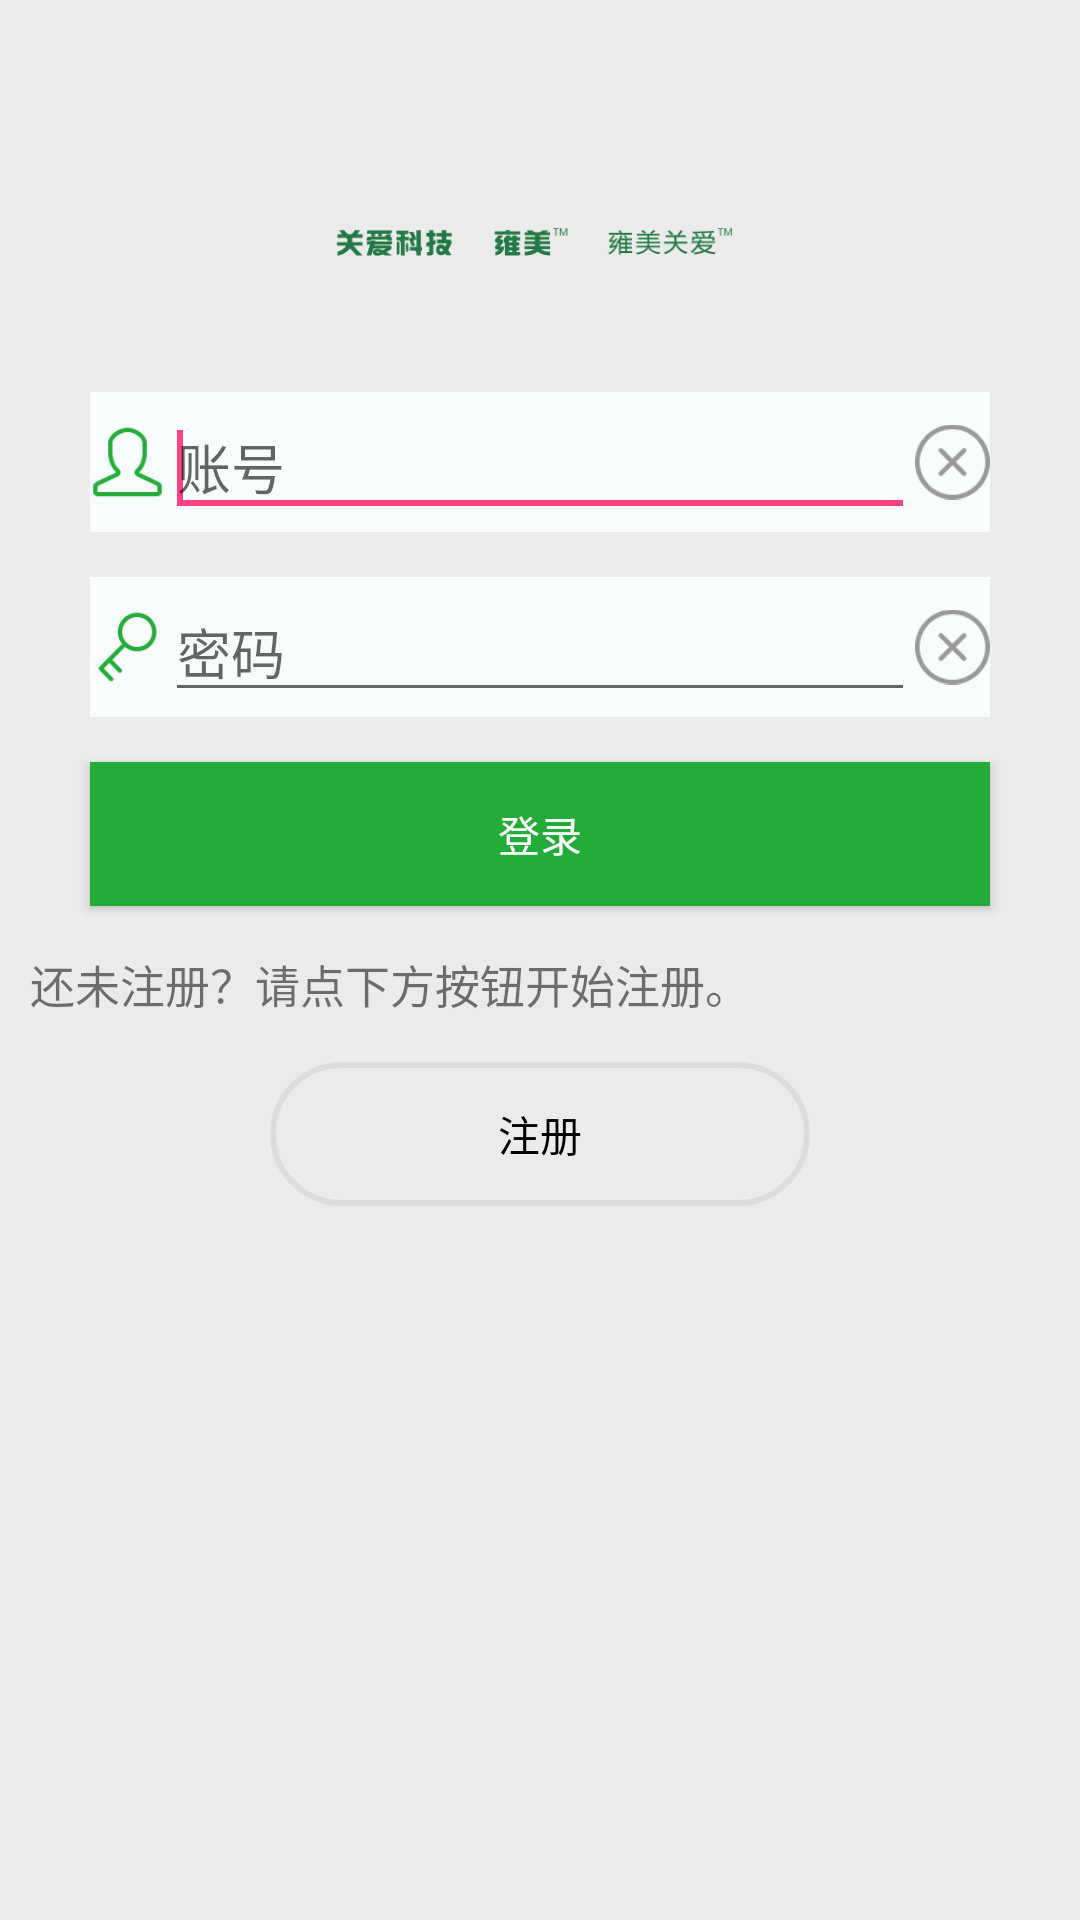

The Android layout XML behind this screen, and the referenced resources:
<!-- AndroidManifest.xml: application theme AppTheme -->
<!-- res/layout/activity_login.xml -->
<LinearLayout xmlns:android="http://schemas.android.com/apk/res/android"
    android:layout_width="match_parent"
    android:layout_height="match_parent"
    android:background="@color/normal_bg_color"
    android:gravity="center_horizontal"
    android:orientation="vertical" >

    <ImageView
        android:id="@+id/loginPanelLogo"
        android:layout_width="200dp"
        android:layout_height="wrap_content"
        android:contentDescription="@string/oum_logo"
        android:paddingTop="60dp"
        android:src="@mipmap/logo" />

    <LinearLayout
        android:layout_width="300dp"
        android:layout_height="wrap_content"
        android:layout_marginTop="30dp"
        android:background="#f8fcfd"
        android:gravity="center_vertical" >

        <ImageView
            android:layout_width="25dp"
            android:layout_height="wrap_content"
            android:contentDescription="@string/user_name"
            android:src="@mipmap/user_name" />

        <EditText
            android:id="@+id/login_user_name"
            android:layout_width="0dp"
            android:layout_height="wrap_content"
            android:layout_weight="1"
            android:ems="10"
            android:hint="@string/user_name" >

            <requestFocus />
        </EditText>

        <ImageView
            android:id="@+id/resetLoginUserName"
            android:layout_width="25dp"
            android:layout_height="wrap_content"
            android:contentDescription="@string/user_reset"
            android:src="@drawable/cancel_button" />
    </LinearLayout>

    <LinearLayout
        android:layout_width="300dp"
        android:layout_height="wrap_content"
        android:layout_marginTop="15dp"
        android:background="#f8fcfd"
        android:gravity="center_vertical" >

        <ImageView
            android:layout_width="25dp"
            android:layout_height="wrap_content"
            android:contentDescription="@string/user_pwd"
            android:src="@mipmap/user_pwd" />

        <EditText
            android:id="@+id/login_user_pwd"
            android:layout_width="0dp"
            android:layout_height="wrap_content"
            android:layout_weight="1"
            android:ems="10"
            android:hint="@string/user_pwd"
            android:inputType="textPassword" >
        </EditText>

        <ImageView
            android:id="@+id/resetLoginUserPwd"
            android:layout_width="25dp"
            android:layout_height="wrap_content"
            android:contentDescription="@string/user_reset"
            android:src="@drawable/cancel_button" />
    </LinearLayout>

    <Button
        android:id="@+id/login_user_login"
        android:layout_width="300dp"
        android:layout_height="wrap_content"
        android:layout_marginTop="15dp"
        android:background="#23ac38"
        android:text="@string/user_login"
        android:textColor="#ffffff" />

    <TextView
        android:layout_width="wrap_content"
        android:layout_height="wrap_content"
        android:layout_gravity="left"
        android:layout_marginLeft="10dp"
        android:layout_marginTop="15dp"
        android:text="@string/user_register_note"
        android:textSize="15sp" />

    <Button
        android:id="@+id/login_user_register"
        android:layout_width="180dp"
        android:layout_height="wrap_content"
        android:layout_marginTop="15dp"
        android:background="@drawable/share_button_bg"
        android:text="@string/user_register"
        android:textColor="#000000" />

</LinearLayout>
<!-- resources referenced by this layout -->
<resources>
  <color name="normal_bg_color">#ebebeb</color>
  <!-- drawable cancel_button (drawable) -->
  <?xml version="1.0" encoding="utf-8"?>
  <selector xmlns:android="http://schemas.android.com/apk/res/android">
  
      
      <item android:drawable="@mipmap/cancel_normal" android:state_enabled="false" android:state_pressed="false"/>
      
      <item android:drawable="@mipmap/cancel_click" android:state_enabled="true" android:state_pressed="true" android:textColor="@android:color/white"/>
      
      <item android:drawable="@mipmap/cancel_click" android:state_enabled="true" android:state_focused="true" android:textColor="@android:color/white"/>
      
      <item android:drawable="@mipmap/cancel_normal" android:state_enabled="true" android:state_pressed="false"/>
  
  </selector>
  <!-- drawable share_button_bg (drawable) -->
  <?xml version="1.0" encoding="utf-8"?>
  <shape xmlns:android="http://schemas.android.com/apk/res/android" >
  
      
      <corners android:radius="80dp" />
  
      <stroke
          android:width="2.0dip"
          android:color="#FFDCDCDC" />
  
  </shape>
  <!-- mipmap logo: png bitmap (mipmap-hdpi, 5114 bytes) -->
  <!-- mipmap user_name: png bitmap (mipmap-hdpi, 1363 bytes) -->
  <!-- mipmap user_pwd: png bitmap (mipmap-hdpi, 1296 bytes) -->
  <string name="oum_logo">LOGO</string>
  <string name="user_login">登录</string>
  <string name="user_name">账号</string>
  <string name="user_pwd">密码</string>
  <string name="user_register">注册</string>
  <string name="user_register_note">还未注册？请点下方按钮开始注册。</string>
  <string name="user_reset">重填</string>
  <style name="AppTheme" parent="Theme.AppCompat.Light.NoActionBar">
          
          <item name="colorPrimary">@color/colorPrimary</item>
          <item name="colorPrimaryDark">@color/colorPrimaryDark</item>
          <item name="colorAccent">@color/colorAccent</item>
          <item name="android:windowBackground">@color/normal_bg_color</item>
      </style>
  <color name="colorPrimary">#393a3f</color>
  <color name="colorPrimaryDark">#303135</color>
  <color name="colorAccent">#FF4081</color>
</resources>
